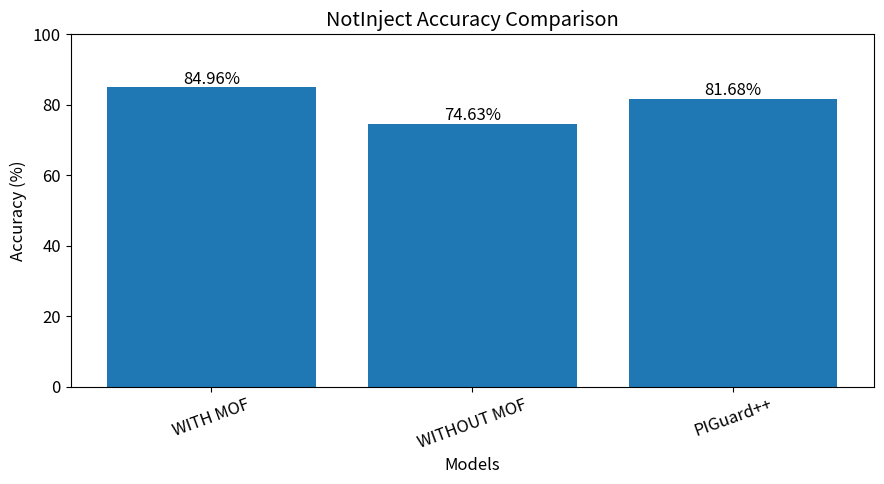
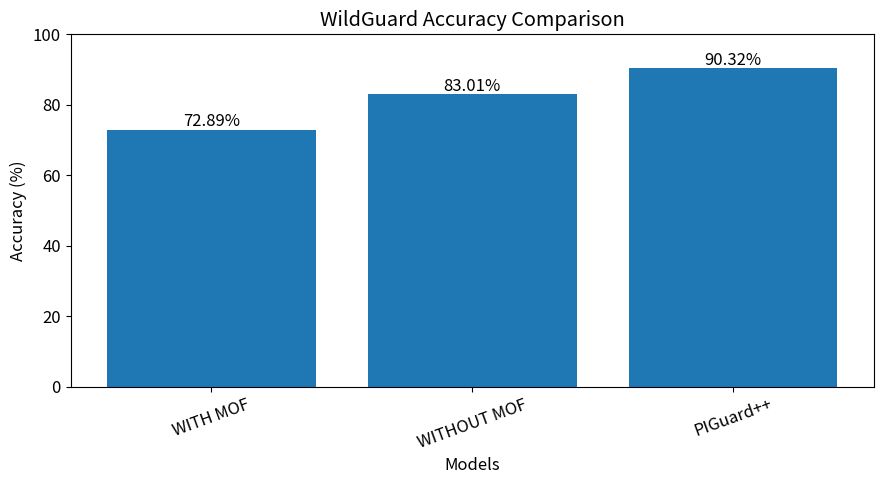
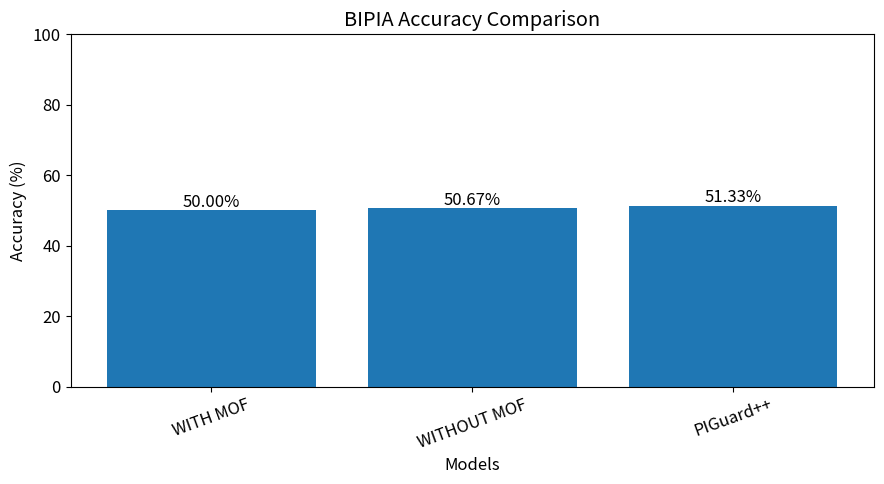
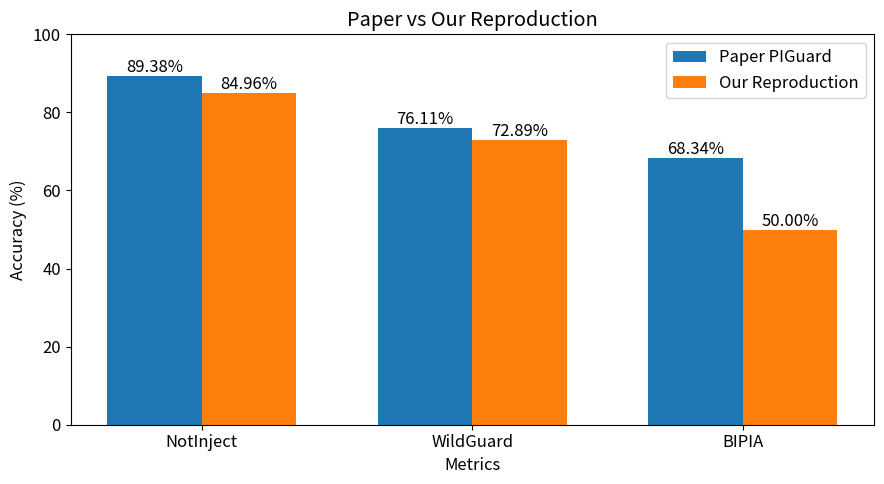
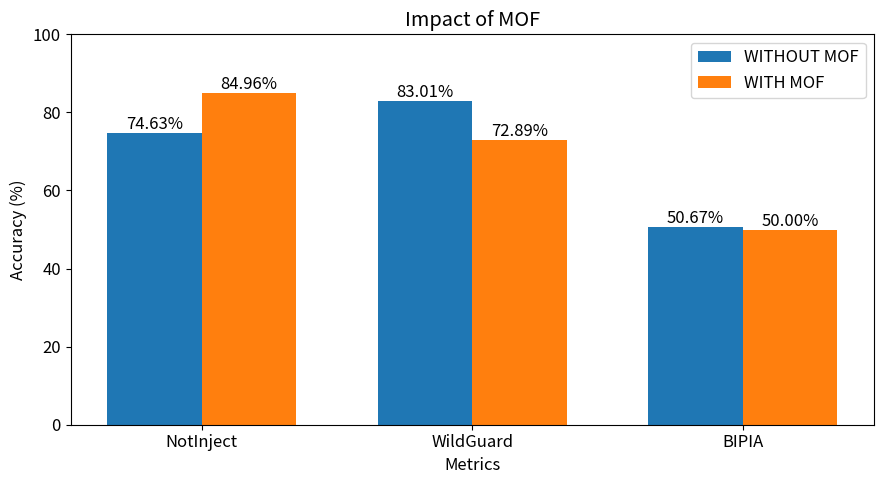

The matplotlib source for these figures, in order:
import os
import matplotlib
matplotlib.use("Agg")   # non-GUI backend for WSL
import matplotlib.pyplot as plt
import pandas as pd

# =========================
# CREATE OUTPUT FOLDER
# =========================
OUTPUT_DIR = "results_charts"
os.makedirs(OUTPUT_DIR, exist_ok=True)

# =========================
# OUR RESULTS
# =========================
our_results = pd.DataFrame({
    "Model": ["WITH MOF", "WITHOUT MOF", "PIGuard++"],
    "NotInject": [84.96, 74.63, 81.68],
    "WildGuard": [72.89, 83.01, 90.32],
    "BIPIA": [50.00, 50.67, 51.33]
})

# =========================
# PAPER RESULTS
# =========================
paper_results = pd.DataFrame({
    "Metric": ["NotInject", "WildGuard", "BIPIA"],
    "Paper PIGuard": [89.38, 76.11, 68.34],
    "Our Reproduction": [84.96, 72.89, 50.00]
})

# =========================
# MOF COMPARISON
# =========================
mof_results = pd.DataFrame({
    "Metric": ["NotInject", "WildGuard", "BIPIA"],
    "WITHOUT MOF": [74.63, 83.01, 50.67],
    "WITH MOF": [84.96, 72.89, 50.00]
})

plt.rcParams.update({
    "font.size": 12,
    "figure.figsize": (9, 5)
})

# =========================
# CHART 1: OUR MODELS
# =========================
metrics = ["NotInject", "WildGuard", "BIPIA"]

for metric in metrics:
    plt.figure()

    plt.bar(
        our_results["Model"],
        our_results[metric]
    )

    plt.title(f"{metric} Accuracy Comparison")
    plt.ylabel("Accuracy (%)")
    plt.xlabel("Models")
    plt.ylim(0, 100)
    plt.xticks(rotation=20)

    for i, v in enumerate(our_results[metric]):
        plt.text(i, v + 1, f"{v:.2f}%", ha="center")

    plt.tight_layout()
    plt.savefig(f"{OUTPUT_DIR}/{metric.lower()}_comparison.png", dpi=300)
    plt.close()

# =========================
# CHART 2: PAPER VS OURS
# =========================
plt.figure()

x = range(len(paper_results["Metric"]))
width = 0.35

plt.bar(
    [i - width/2 for i in x],
    paper_results["Paper PIGuard"],
    width=width,
    label="Paper PIGuard"
)

plt.bar(
    [i + width/2 for i in x],
    paper_results["Our Reproduction"],
    width=width,
    label="Our Reproduction"
)

plt.xticks(x, paper_results["Metric"])
plt.ylabel("Accuracy (%)")
plt.xlabel("Metrics")
plt.title("Paper vs Our Reproduction")
plt.ylim(0, 100)
plt.legend()

for i, v in enumerate(paper_results["Paper PIGuard"]):
    plt.text(i - width/2, v + 1, f"{v:.2f}%", ha="center")

for i, v in enumerate(paper_results["Our Reproduction"]):
    plt.text(i + width/2, v + 1, f"{v:.2f}%", ha="center")

plt.tight_layout()
plt.savefig(f"{OUTPUT_DIR}/paper_vs_ours.png", dpi=300)
plt.close()

# =========================
# CHART 3: MOF IMPACT
# =========================
plt.figure()

x = range(len(mof_results["Metric"]))
width = 0.35

plt.bar(
    [i - width/2 for i in x],
    mof_results["WITHOUT MOF"],
    width=width,
    label="WITHOUT MOF"
)

plt.bar(
    [i + width/2 for i in x],
    mof_results["WITH MOF"],
    width=width,
    label="WITH MOF"
)

plt.xticks(x, mof_results["Metric"])
plt.ylabel("Accuracy (%)")
plt.xlabel("Metrics")
plt.title("Impact of MOF")
plt.ylim(0, 100)
plt.legend()

for i, v in enumerate(mof_results["WITHOUT MOF"]):
    plt.text(i - width/2, v + 1, f"{v:.2f}%", ha="center")

for i, v in enumerate(mof_results["WITH MOF"]):
    plt.text(i + width/2, v + 1, f"{v:.2f}%", ha="center")

plt.tight_layout()
plt.savefig(f"{OUTPUT_DIR}/mof_impact.png", dpi=300)
plt.close()

print(f"Charts saved in: {OUTPUT_DIR}")
